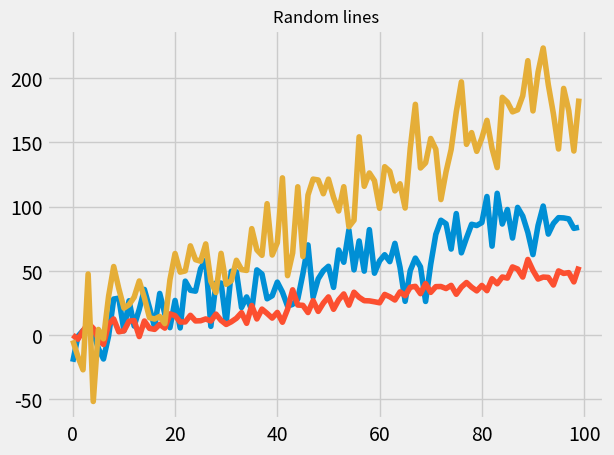

Here is the Python script that generated this plot:

import numpy as np
import pandas as pd

N = 100
df = pd.DataFrame({
    'A': pd.date_range(start='2016-01-01',periods=N,freq='D'),
    'x': np.linspace(0,stop=N-1,num=N),
    'y': np.random.rand(N),
    'C': np.random.choice(['Low','Medium','High'],N).tolist(),
    'D': np.random.normal(100, 10, size=(N)).tolist()
    })
df.head()

from matplotlib import pyplot as plt
x=df.x
with plt.style.context('fivethirtyeight'):
    plt.plot(x, np.sin(x*5) + x + np.random.randn(N)*15)
    plt.plot(x, np.sin(x*5) + 0.5 * x + np.random.randn(N)*5)
    plt.plot(x, np.sin(x) + 2 * x + np.random.randn(N)*20)

plt.title('Random lines')
plt.show()